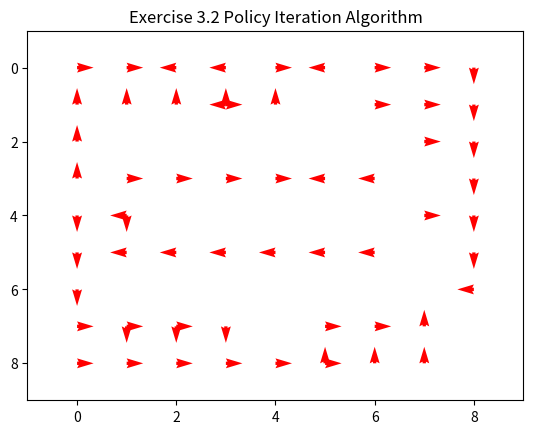
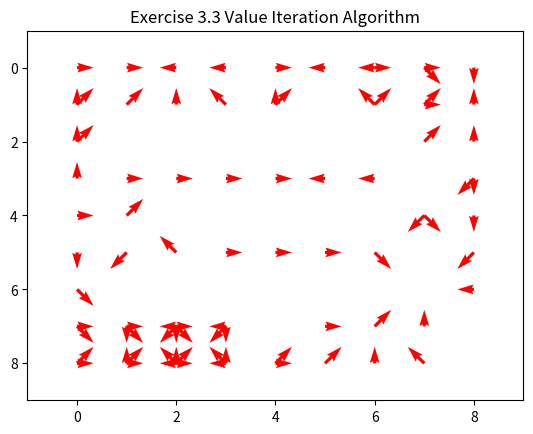
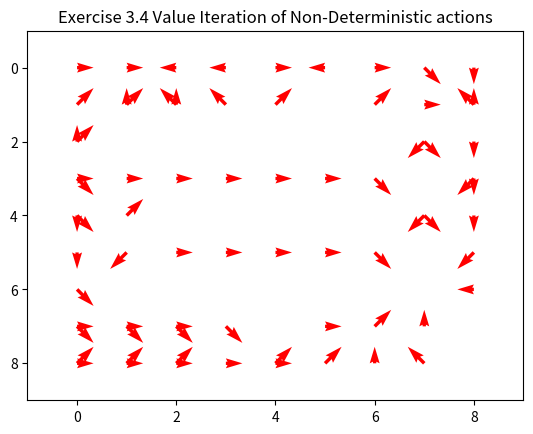

Here is the Python script that generated these plots, in order:
"""
Robot Learning Exercise 3
Member 1
[redacted]
[redacted]

Member 2
[redacted]
[redacted]

"""

from itertools import product

import numpy as np
import sys
import matplotlib.pyplot as plt


class GridWorld(object):
    # define a 4 different action[up, down, right, left] that agent can take
    class Action:
        up = np.array([-1, 0])
        down = np.array([1, 0])
        right = np.array([0, 1])
        left = np.array([0, -1])

    def __init__(self):
        # define the grid world as [9x9] matrix as the question requires
        # G: goal, reward +100p and the episode ends
        # *: reward +5p, episode continues
        # X: reward -20p, stay in the previous cell
        # outside of world: reward -5p and stay in the previous cell
        #
        self.actions = [self.Action.up, self.Action.down, self.Action.right, self.Action.left]
        self.is_State_final = False
        self.map = np.array([['*', '*', '*', ' ', '*', '*', ' ', '*', '*'],
                             [' ', ' ', ' ', ' ', ' ', 'X', ' ', ' ', '*'],
                             [' ', 'X', 'X', 'X', 'X', 'X', 'X', ' ', ' '],
                             [' ', ' ', ' ', '*', '*', '*', ' ', 'X', ' '],
                             [' ', ' ', 'X', 'X', 'X', 'X', 'X', ' ', ' '],
                             [' ', ' ', ' ', ' ', ' ', ' ', ' ', 'X', ' '],
                             [' ', 'X', 'X', 'X', 'X', 'X', 'X', 'G', ' '],
                             [' ', '*', '*', '*', 'X', '*', '*', ' ', 'X'],
                             [' ', '*', '*', '*', ' ', '*', '*', ' ', 'X']])
        self.rowSize = 9
        self.colSize = 9
        self.mapSize = self.rowSize * self.colSize
    # input: state(array containing coordinate) and action,
    # return: coordinate of the next state and acquired reward
    def take_action(self, state, action):

        if self.map[state[0], state[1]] == 'G':
            return state, 0.

        new_state = state + action
        # if we try to move out of the grid world, reward -5 p
        if (not new_state[0] in range(0, 9) or
                not new_state[1] in range(0, 9)):
            return state, -5.

        if self.map[tuple(new_state)] == ' ':
            state = new_state
            return state, -1.
        elif self.map[tuple(new_state)] == 'X':
            return state, -20.
        elif self.map[tuple(new_state)] == '*':
            state = new_state
            return state, 5.
        elif self.map[tuple(new_state)] == 'G':
            state = new_state
            self.final_state = True
            return state, 100.
        else:
            raise Exception('Wrong Input Type')

# GridWorld where state can move to 8 neighboring cell(dirrection)
class GridWorld8D(object):
    # define a 4 different action[up, down, right, left] that agent can take
    class Action:
        up = np.array([-1, 0])
        down = np.array([1, 0])
        right = np.array([0, 1])
        left = np.array([0, -1])
        upR = np.array([-1,1])
        upL = np.array([-1,-1])
        doR = np.array([1,1])
        doL = np.array([1,-1])


    def __init__(self):
        # define the grid world as [9x9] matrix as the question requires
        # G: goal, reward +100p and the episode ends
        # *: reward +5p, episode continues
        # X: reward -20p, stay in the previous cell
        # outside of world: reward -5p and stay in the previous cell
        #
        self.actions = [self.Action.up, self.Action.down, self.Action.right, self.Action.left, self.Action.upR, self.Action.upL, self.Action.doR, self.Action.doL]
        self.is_State_final = False
        self.map = np.array([['*', '*', '*', ' ', '*', '*', ' ', '*', '*'],
                             [' ', ' ', ' ', ' ', ' ', 'X', ' ', ' ', '*'],
                             [' ', 'X', 'X', 'X', 'X', 'X', 'X', ' ', ' '],
                             [' ', ' ', ' ', '*', '*', '*', ' ', 'X', ' '],
                             [' ', ' ', 'X', 'X', 'X', 'X', 'X', ' ', ' '],
                             [' ', ' ', ' ', ' ', ' ', ' ', ' ', 'X', ' '],
                             [' ', 'X', 'X', 'X', 'X', 'X', 'X', 'G', ' '],
                             [' ', '*', '*', '*', 'X', '*', '*', ' ', 'X'],
                             [' ', '*', '*', '*', ' ', '*', '*', ' ', 'X']])
        self.rowSize = 9
        self.colSize = 9
        self.mapSize = self.rowSize * self.colSize
    # input: state(array containing coordinate) and action,
    # return: coordinate of the next state and acquired reward
    def take_action(self, state, action):

        if self.map[state[0], state[1]] == 'G':
            return state, 0.

        new_state = state + action
        # if we try to move out of the grid world, reward -5 p
        if (not new_state[0] in range(0, 9) or
                not new_state[1] in range(0, 9)):
            return state, -5.

        if self.map[tuple(new_state)] == ' ':
            state = new_state
            return state, -1.
        elif self.map[tuple(new_state)] == 'X':
            return state, -20.
        elif self.map[tuple(new_state)] == '*':
            state = new_state
            return state, 5.
        elif self.map[tuple(new_state)] == 'G':
            state = new_state
            self.final_state = True
            return state, 100.
        else:
            raise Exception('Wrong Input Type')



# GridWorld where state can move to 8 neighboring cell(dirrection)
class StochasticGridWorld(object):
    # define a 4 different action[up, down, right, left] that agent can take
    class Action:
        up = np.array([-1, 0])
        down = np.array([1, 0])
        right = np.array([0, 1])
        left = np.array([0, -1])
        upR = np.array([-1,1])
        upL = np.array([-1,-1])
        doR = np.array([1,1])
        doL = np.array([1,-1])


    def __init__(self):
        # define the grid world as [9x9] matrix as the question requires
        # G: goal, reward +100p and the episode ends
        # *: reward +5p, episode continues
        # X: reward -20p, stay in the previous cell
        # outside of world: reward -5p and stay in the previous cell
        #

        #TODO I made a list of actions follwing clockwise order
        # list of actions in clock wise order
        self.actions = [self.Action.up, self.Action.upR, self.Action.right, self.Action.doR, self.Action.down, self.Action.doL, self.Action.left, self.Action.upL]
        self.is_State_final = False
        self.map = np.array([['*', '*', '*', ' ', '*', '*', ' ', '*', '*'],
                             [' ', ' ', ' ', ' ', ' ', 'X', ' ', ' ', '*'],
                             [' ', 'X', 'X', 'X', 'X', 'X', 'X', ' ', ' '],
                             [' ', ' ', ' ', '*', '*', '*', ' ', 'X', ' '],
                             [' ', ' ', 'X', 'X', 'X', 'X', 'X', ' ', ' '],
                             [' ', ' ', ' ', ' ', ' ', ' ', ' ', 'X', ' '],
                             [' ', 'X', 'X', 'X', 'X', 'X', 'X', 'G', ' '],
                             [' ', '*', '*', '*', 'X', '*', '*', ' ', 'X'],
                             [' ', '*', '*', '*', ' ', '*', '*', ' ', 'X']])
        self.rowSize = 9
        self.colSize = 9
        self.mapSize = self.rowSize * self.colSize
    # input: state(array containing coordinate) and action,
    # return: coordinate of the next state and acquired reward
    def take_action(self, state, action):

        if self.map[state[0], state[1]] == 'G':
            return state, 0.

        new_state = state + action
        # if we try to move out of the grid world, reward -5 p
        if (not new_state[0] in range(0, 9) or
                not new_state[1] in range(0, 9)):
            return state, -5.

        if self.map[tuple(new_state)] == ' ':
            state = new_state
            return state, -1.
        elif self.map[tuple(new_state)] == 'X':
            return state, -20.
        elif self.map[tuple(new_state)] == '*':
            state = new_state
            return state, 5.
        elif self.map[tuple(new_state)] == 'G':
            state = new_state
            self.final_state = True
            return state, 100.
        else:
            raise Exception('Wrong Input Type')


# EXERCISE 3.1
def iter_policy_Evaluation(act_prob, discnt_V, tolerance, policy=None, isPolicy=None):
    gridWorld = GridWorld()

    # initialize variables for storing estimated value map
    # v_current = V(k), v_update = V(K+1)
    v_current = np.zeros([9, 9], dtype=float)
    v_update = np.zeros([9, 9], dtype=float)

    delta = sys.float_info.max

    if isPolicy == None:

        while (delta > tolerance):
            # initialize difference between v_current and v_next as 0 in every sweep
            delta = 0.

            # State = [x][y]
            # x index
            for x in range(9):
                # y index
                for y in range(9):
                    v_current[x][y] = v_update[x][y]

                    # when current state is 'X', skip this iteration
                    if gridWorld.map[x][y] == 'X':
                        continue

                    current_state = np.array([x, y])
                    act_Results = [gridWorld.take_action(current_state, action=action) for action in gridWorld.actions]
                    # update the estimated value in gridWorld[x,y]
                    v_update[x][y] = np.sum(
                        np.multiply([act_prob], [reward + discnt_V * v_current[update_state[0], update_state[1]] \
                                                 for [update_state, reward] in act_Results]))
                    # if x == 0 and y ==0:
                    #     print([act_prob], [reward + discnt_V * v_current[update_state[0], update_state[1]] \
                    #                    for [update_state, reward] in act_Results])
                    delta = max(delta, np.abs(v_current[x][y] - v_update[x][y]))

        # print(v_update)
        # Plot expected value of all cell

        return v_update

    # when the policy is given
    else:

        while (delta > tolerance):
            # initialize difference between v_current and v_next as 0 in every sweep
            delta = 0.

            # State = [x][y]
            # x index
            for x in range(9):
                # y index
                for y in range(9):
                    v_current[x][y] = v_update[x][y]

                    # when current state is 'X', skip this iteration
                    if gridWorld.map[x][y] == 'X':
                        continue

                    current_state = np.array([x, y])
                    act_Results = [gridWorld.take_action(current_state, action=action) for action in gridWorld.actions]

                    # update the estimated value in gridWorld[x,y]
                    v_update[x][y] = np.sum(
                        np.multiply(policy[x * 9 + y], [reward + discnt_V * v_current[update_state[0], update_state[1]] \
                                                        for [update_state, reward] in act_Results]))
                    delta = max(delta, np.abs(v_current[x][y] - v_update[x][y]))

    # Plot expected value of all cell

        return v_update


# Exercise 3.2
def policy_Iteration(act_prob, discnt_V, tolerance):
    # size of gridWorld
    rowSize = 9
    colSize = 9
    mapSize = rowSize * colSize

    # up, down, right, left
    num_action = 4

    # initialize the policies according to random distribution
    policy = np.array([act_prob] * mapSize)

    i = 0
    while True:

        # Evaluate the current policy
        V = iter_policy_Evaluation(discnt_V=discnt_V, tolerance=tolerance, act_prob=None, policy=policy, isPolicy=True)

        i = i + 1
        # will be set to false if we update the policy
        policy_stable = True

        for x in range(9):
            for y in range(9):

                # when current state is 'X' or 'G', skip this iteration
                if GridWorld().map[x][y] == 'X' or GridWorld().map[x][y] == 'G':
                    continue

                # action that currently in policy, policy[x*10+y]: in order to access to the respective policy by state,
                chosen_act = np.argmax(policy[x * 9 + y])

                current_state = np.array([x, y])
                act_Results = [GridWorld().take_action(current_state, action=action) for action in GridWorld().actions]

                # lists of estimated action values
                # probability = [1/num_action]*num_action = [0.25,0.25,0.25,0.25]
                act_values = np.multiply([1/num_action]*num_action, [reward + discnt_V * V[update_state[0], update_state[1]] \
                                                       for [update_state, reward] in act_Results])


                best_act = np.argmax(act_values)
                #print(chosen_act, best_act, policy[x*9+y],act_values)
               # print(chosen_act, best_act, policy[x*9+y], act_values)

                if chosen_act != best_act:
                    policy_stable = False

                policy[x * 9 + y] = np.eye(num_action)[best_act]

        if policy_stable:
            break

    plot_policy(value_function=V, title="Exercise 3.2 Policy Iteration Algorithm")

    
    plot_value(V, "Exercise 3.2 optimal value of all cells")
    return policy, V


# Exercise 3.3
def Value_Iteration(act_prob, discnt_V, tolerance):
    """
    **Exercise 3.2 and 3.3 Comparison**
    Discussion:Compare to policy iteration algorithm of 3.2, we can clearly see that value iteration algorithm of 3.3 converge much earlyier than the algorithmn of 3.2 \
    in terms of calculated optimal values. Moreover, as it is allowed to move in diagonal direction in 3.3, the value iteration algorithm choose a diagonal action\
    when it can reach to the higher value states or the goal quicker, instead of traveling around(indirect way) like the optimal policy of 3.2 does.


    :return:
    """
    gridWorld = GridWorld8D()

    # initialize variables for storing estimated value map
    # v_current = V(k), v_update = V(K+1)
    v_current = np.zeros([9, 9], dtype=float)
    v_update = np.zeros([9, 9], dtype=float)

    #up, down, right, left, upright, upleft, downright, downleft
    num_action = 8

    delta = sys.float_info.max

    # initialize as -1 which denotes block:X, we do not take action in there, action index: [0:3]
    opt_policy=np.zeros([gridWorld.rowSize, gridWorld.colSize])-1


    while (delta > tolerance):
        # initialize difference between v_current and v_next as 0 in every sweep
        delta = 0.

        # State = [x][y]
        # x index
        for x in range(9):
            # y index
            for y in range(9):
                v_current[x][y] = v_update[x][y]

                # when current state is 'X' or 'G', skip this iteration
                if GridWorld().map[x][y] == 'X' or GridWorld().map[x][y] == 'G':
                    continue

                current_state = np.array([x, y])
                act_Results = [gridWorld.take_action(current_state, action=action) for action in gridWorld.actions]

                # update the estimated value in gridWorld[x,y]
                v_update[x][y] = np.max(
                    np.multiply(act_prob, [reward + discnt_V * v_current[update_state[0], update_state[1]] \
                                             for [update_state, reward] in act_Results]))


                delta = max(delta, np.abs(v_current[x][y] - v_update[x][y]))

        # print(v_update)
        # print(opt_policy)
        # Plot expected value of all cell

    # Output a deterministic policy
    for x in range(9):
        for y in range(9):
            # when current state is 'X' or 'G', skip this iteration
            if GridWorld().map[x][y] == 'X' or GridWorld().map[x][y] == 'G':
                continue

            current_state = np.array([x, y])
            act_Results = [gridWorld.take_action(current_state, action=action) for action in gridWorld.actions]
            opt_policy[x][y] = np.argmax(np.multiply(act_prob, [reward + discnt_V * v_update[update_state[0], update_state[1]] \
                                                                  for [update_state, reward] in act_Results]))


    plot_policy(value_function=v_update, title="Exercise 3.3 Value Iteration Algorithm", num_action=num_action)
    
    plot_value(v_update, "Exercise 3.3 optimal value of all cells")

    print(* "Exercise 3.2 and 3.3 Comparison")
    print("Compare to policy iteration algorithm of 3.2, we can clearly see that value iteration algorithm of 3.3 converge much earlier than the algorithmn of 3.2 in terms of calculated optimal values.")
    print("Moreover, as it is allowed to move in diagonal direction in 3.3, the value iteration algorithm choose a diagonal action when it can reach to the higher value states or the goal quicker, instead of traveling around(indirect way) like the optimal policy of 3.2 does.")
    return opt_policy, v_update



# Exercise 3.4
def Non_deter_Value_Iteration(discnt_V, tolerance):
    gridWorld = GridWorld8D()

    # initialize variables for storing estimated value map
    # v_current = V(k), v_update = V(K+1)
    v_current = np.zeros([9, 9], dtype=float)
    v_update = np.zeros([9, 9], dtype=float)

    #up, down, right, left, upright, upleft, downright, downleft
    num_action = 8

    delta = sys.float_info.max

    # initialize act_prob
    act_prob = [1/num_action]*num_action

    while (delta > tolerance):
        # initialize difference between v_current and v_next as 0 in every sweep
        delta = 0.

        # initialize as -1 which denotes block:X, we do not take action in there, action index: [0:3]
        opt_policy=np.zeros([gridWorld.rowSize, gridWorld.colSize])-1

        # State = [x][y]
        # x index
        for x in range(9):
            # y index
            for y in range(9):
                v_current[x][y] = v_update[x][y]

                # when current state is 'X' or 'G', skip this iteration
                if GridWorld().map[x][y] == 'X' or GridWorld().map[x][y] == 'G':
                    continue

                current_state = np.array([x, y])
                act_Results = [gridWorld.take_action(current_state, action=action) for action in gridWorld.actions]

                # find desired direction
                desired_act_idx = np.argmax([reward + discnt_V * v_current[update_state[0], update_state[1]] \
                       for [update_state, reward] in act_Results])

                #print(desired_act_idx)

                #using clockwise order action list, generate the probability of being chosen each actions
                # generate probabilities of non-deterministic actions
                renewed_act_prob = []
                for i in range (num_action):
                    if i == desired_act_idx:
                        renewed_act_prob.append(0.7)

                    # 45 degree left or right
                    elif i == desired_act_idx-1 or i == (desired_act_idx+1)%num_action:
                        renewed_act_prob.append(0.15)
                    else:
                        renewed_act_prob.append(0)

                #print(renewed_act_prob)

                # update the estimated value in gridWorld[x,y]
                v_update[x][y] = np.max(
                    np.multiply([renewed_act_prob], [reward + discnt_V * v_current[update_state[0], update_state[1]] \
                                             for [update_state, reward] in act_Results]))

                opt_policy[x][y] = np.argmax(np.multiply([renewed_act_prob], [reward + discnt_V * v_current[update_state[0], update_state[1]] \
                                                                      for [update_state, reward] in act_Results]))

                delta = max(delta, np.abs(v_current[x][y] - v_update[x][y]))

        # print(v_update)
        # print(opt_policy)
        # Plot expected value of all cell
    plot_policy(value_function=v_update, title="Exercise 3.4 Value Iteration of Non-Deterministic actions",num_action=num_action)
    
    plot_value(v_update, "Exercise 3.4 optimal value of all cells")
    print(* "Exercise 3.3 and 3.4 Comparison")
    print("Compare to value iteration algorithm of 3.3, we can clearly see that value iteration algorithm of 3.4 converge much later than the algorithm of 3.3 in terms of calculated optimal values.")
    print("Moreover, as it is restricted by probability 0.7 to move to any desired direction in 3.4, the value iteration algorihmconverges much later than 3.3 where the probability of the agent moving to its desired direction was more than in 3.4.")
    return opt_policy, v_update



def plot_value(value_function, title):
    """
     plot the calculated value for each cell in a grid diagram
    :param value_function: calculated value
    :param title:
    :return: none
    """

    fig, ax = plt.subplots()

    plt.gca().invert_yaxis()

    value_function=np.round(value_function, decimals=2)
    for i,j in product(range(GridWorld().rowSize),repeat=2):

        if i !=GridWorld().rowSize and j !=GridWorld().rowSize:

            if value_function[j][i] == 0:
                #print(j, i)
                if i ==  7 and j == 6:

                    plt.text(0.2+ i,0.5+ j, 'G')
                else:
                    plt.text(0.2+ i,0.5+ j, 'X')
            else:
                plt.text(0.2+ i,0.5+ j, value_function[j][i])
    ax.set_yticks([x for x in range(10)], minor=False)
    ax.set_xticks([x for x in range(10)], minor=True)
    ax.yaxis.grid(True, which='both')
    ax.grid(True,which='both')
    plt.title(title)
    plt.show()


def plot_policy(value_function, title, num_action=None, policy=None):
    """
    plot the calculated optimal policy as a diagram with arrow
    """

    # for GridWorld with 4 actions
    if num_action==None:
        plt.figure()
        directions = []
        for x, y in product(range(9), repeat=2):
            if GridWorld().map[x, y] in ['X', 'G']:
                # 'X' and 'G' are not states
                continue
            # get action values
            act_Results = [GridWorld().take_action(np.array([x, y]), action)
                           for action in GridWorld().actions]
            values = [reward + 0.9 * value_function[state[0], state[1]] for state, reward in act_Results]

            max_val = max(values)
            optimal_act = np.where(np.array(values) == max_val)
            directions.extend([[x, y, act[0], act[1]] for act in
                               np.array(GridWorld().actions)[optimal_act]])


        #print(directions)
        directions = np.array(directions)
        plt.quiver(directions[:, 1], directions[:, 0], directions[
                                                       :, 3], -directions[:, 2], pivot='tail', scale=30, color='red')
        plt.ylim(9, -1)
        plt.xlim(-1, 9)
        plt.title(title)
        plt.show()

    # for GridWorld with 8 actions(diagonal)
    else:
        plt.figure()
        directions = []
        for x, y in product(range(9), repeat=2):
            if GridWorld8D().map[x, y] in ['X', 'G']:
                # 'X' and 'G' are not states
                continue

            # get action values
            act_Results = [GridWorld8D().take_action(np.array([x, y]), action)
                           for action in GridWorld8D().actions]
            values = [reward + 0.9 * value_function[state[0], state[1]] for state, reward in act_Results]

            max_val = max(values)
            optimal_act = np.where(np.array(values) == max_val)
            directions.extend([[x, y, act[0], act[1]] for act in
                               np.array(GridWorld8D().actions)[optimal_act]])


        directions = np.array(directions)
        plt.quiver(directions[:, 1], directions[:, 0], directions[
                                                       :, 3], -directions[:, 2], pivot='tail', scale=30, color='red')
        plt.ylim(9, -1)
        plt.xlim(-1, 9)
        plt.title(title)
        plt.show()

def main():
    # probability=[up, down, right, left], biased random action policy
    act_prob = [0.125, 0.625, 0.125, 0.125]

    # initialize discount value as 0.9
    discnt_V = 0.9
    # a enough small positive number which plays a role of determining when to stop the Iterative Policy Evaluation
    tolerance = 0.1

    # Exercise 3.1
    v = iter_policy_Evaluation(act_prob, discnt_V, tolerance)

    
    plot_value(v, "Exercise 3.1 expected value of all cells")


    # Exercise 3.2
    policy, v = policy_Iteration(act_prob, discnt_V, tolerance)
    # print(policy)

    # Exercise 3.3
    act_prob = [1/8]*8
    policy, v = Value_Iteration(act_prob, discnt_V, tolerance)
    #print(v)

    # Exercise 3.4
    policy, v = Non_deter_Value_Iteration(discnt_V,tolerance)

if __name__ == "__main__":
    main()
